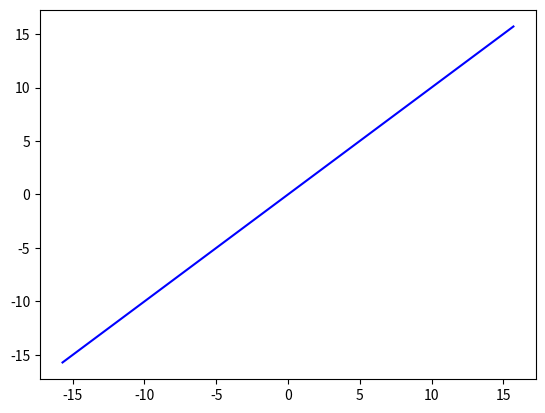

The matplotlib source for this figure: (Note: this script raises an exception after producing the figure.)
from numpy import *
from matplotlib.pyplot import *
from math import *

x = linspace(-5 * pi, 5 * pi, 500)
plot(x, x, "b")

y = sin(2 * x)
